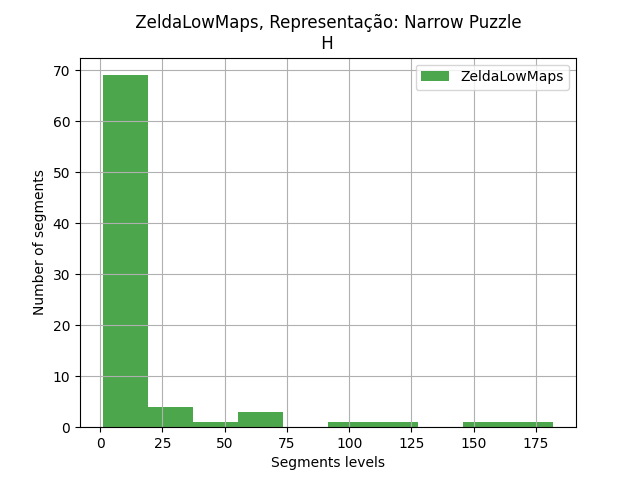

The data file committed next to this chart (first rows):
segments, segments
1, 1
11, 6
16, 1
19, 24
20, 1
21, 2
22, 182
26, 1
27, 23
28, 59
30, 1
32, 1
34, 2
35, 1
36, 3
37, 7
38, 2
40, 4
42, 4
43, 1
45, 1
46, 3
47, 12
48, 31
51, 2
54, 1
55, 66
57, 4
58, 94
61, 2
62, 1
65, 11
66, 2
67, 1
69, 1
70, 17
72, 1
74, 3
76, 2
80, 17
82, 1
84, 1
85, 1
87, 2
88, 9
89, 1
90, 10
91, 7
92, 1
93, 2
95, 12
96, 4
97, 26
98, 1
99, 1
100, 52
102, 1
107, 1
109, 3
110, 61
... 21 more rows
